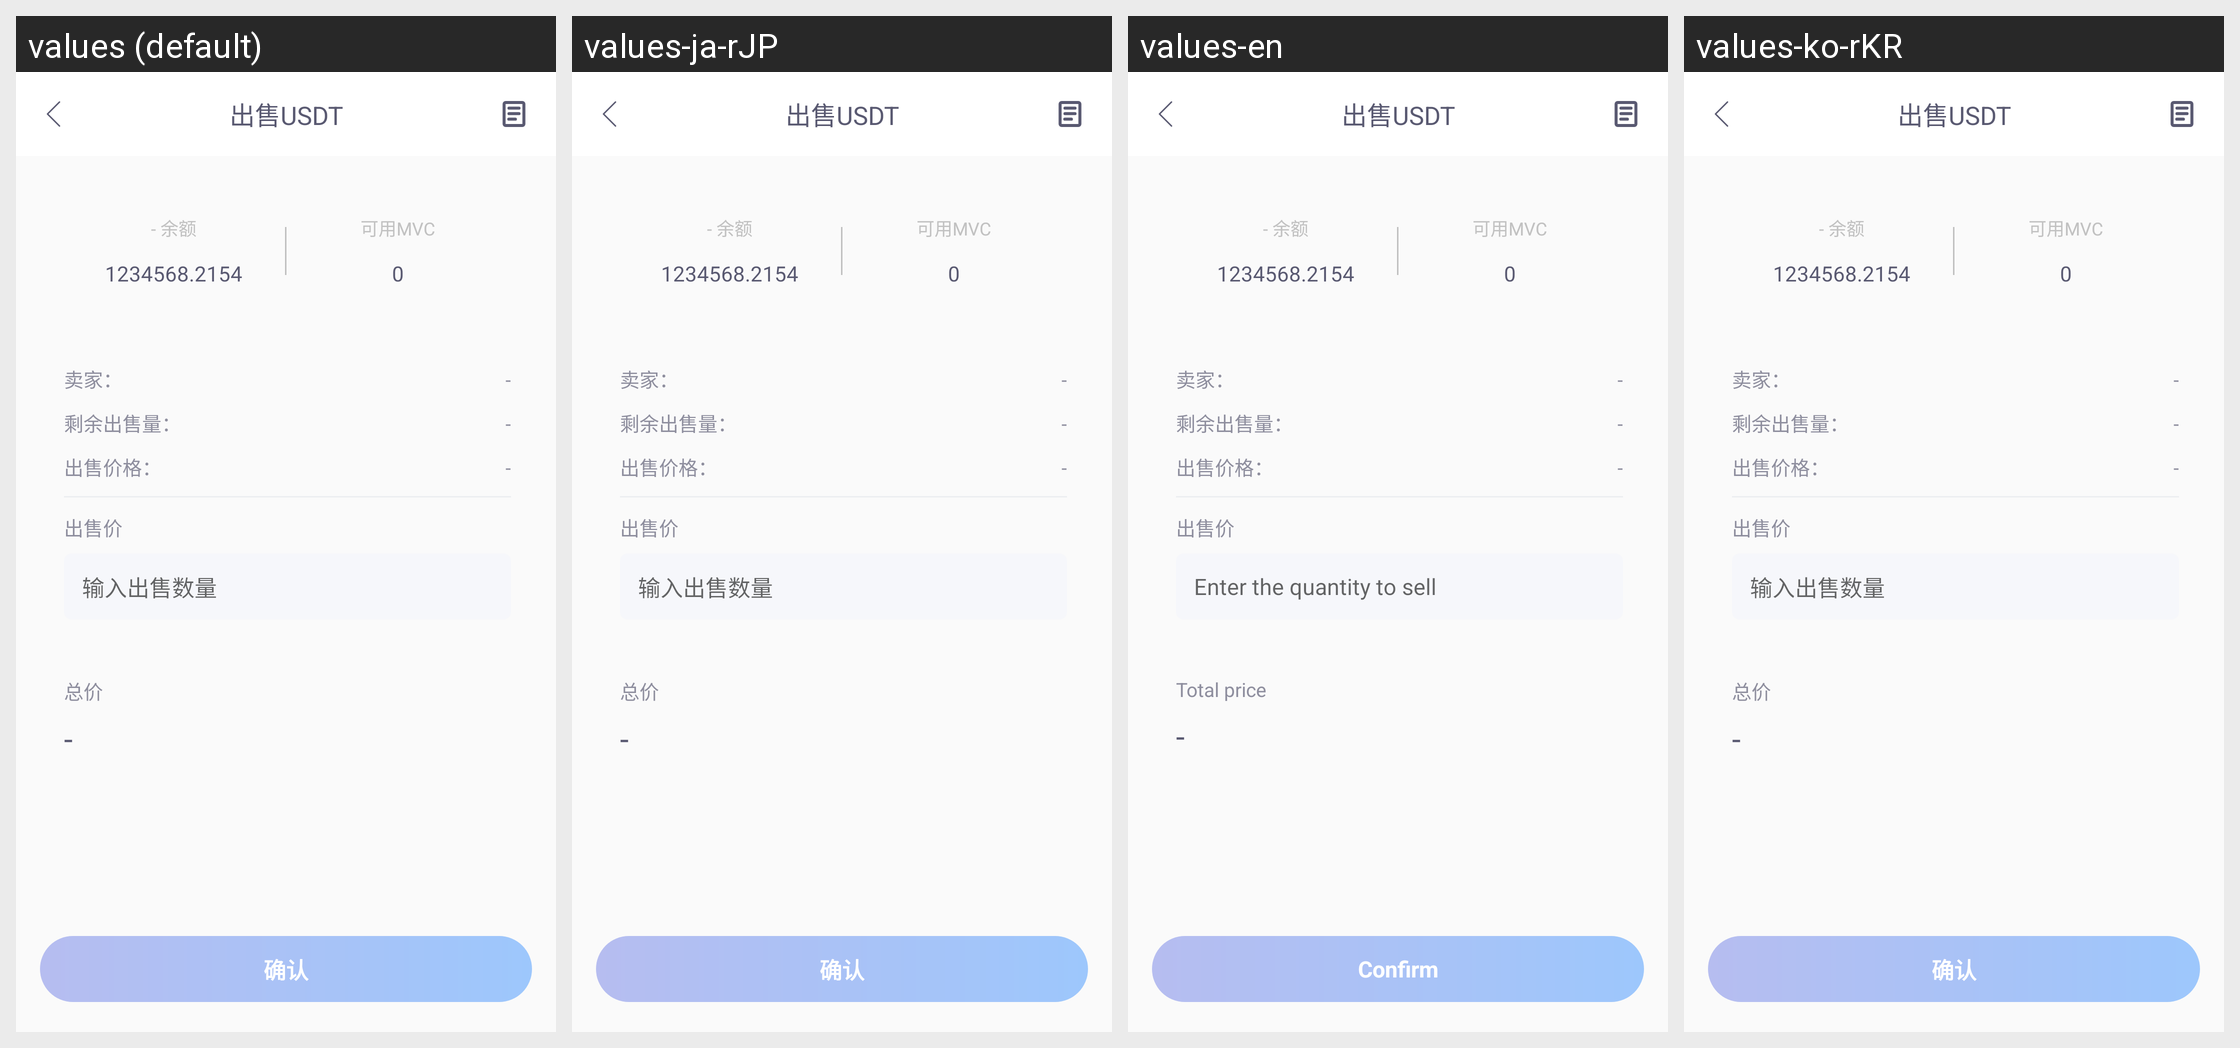

Locale-by-locale string values for the Android screen shown in this grid:
Android screen res/layout/activity_purh_sell_item.xml rendered under 4 locales, left to right: values (default), values-ja-rJP, values-en, values-ko-rKR. Device: Nexus 5 (rendered at 1080×1920; each locale shown at half size, 540×960, under a caption strip naming it); theme Theme.AppCompat.Light.NoActionBar.
Strings drawn on this screen, with the default value and each locale's value (text and hints the layout hard-codes, and strings that could not be matched under every locale, appear in the picture but are not listed):

input_sell_number
  values: 输入出售数量
  values-ja-rJP: 输入出售数量  [not translated; the default value is used]
  values-en: Enter the quantity to sell
  values-ko-rKR: 输入出售数量  [not translated; the default value is used]

total_price
  values: 总价
  values-ja-rJP: 总价  [not translated; the default value is used]
  values-en: Total price
  values-ko-rKR: 总价  [not translated; the default value is used]

confirm
  values: 确认
  values-ja-rJP: 确认  [not translated; the default value is used]
  values-en: Confirm
  values-ko-rKR: 确认  [not translated; the default value is used]
